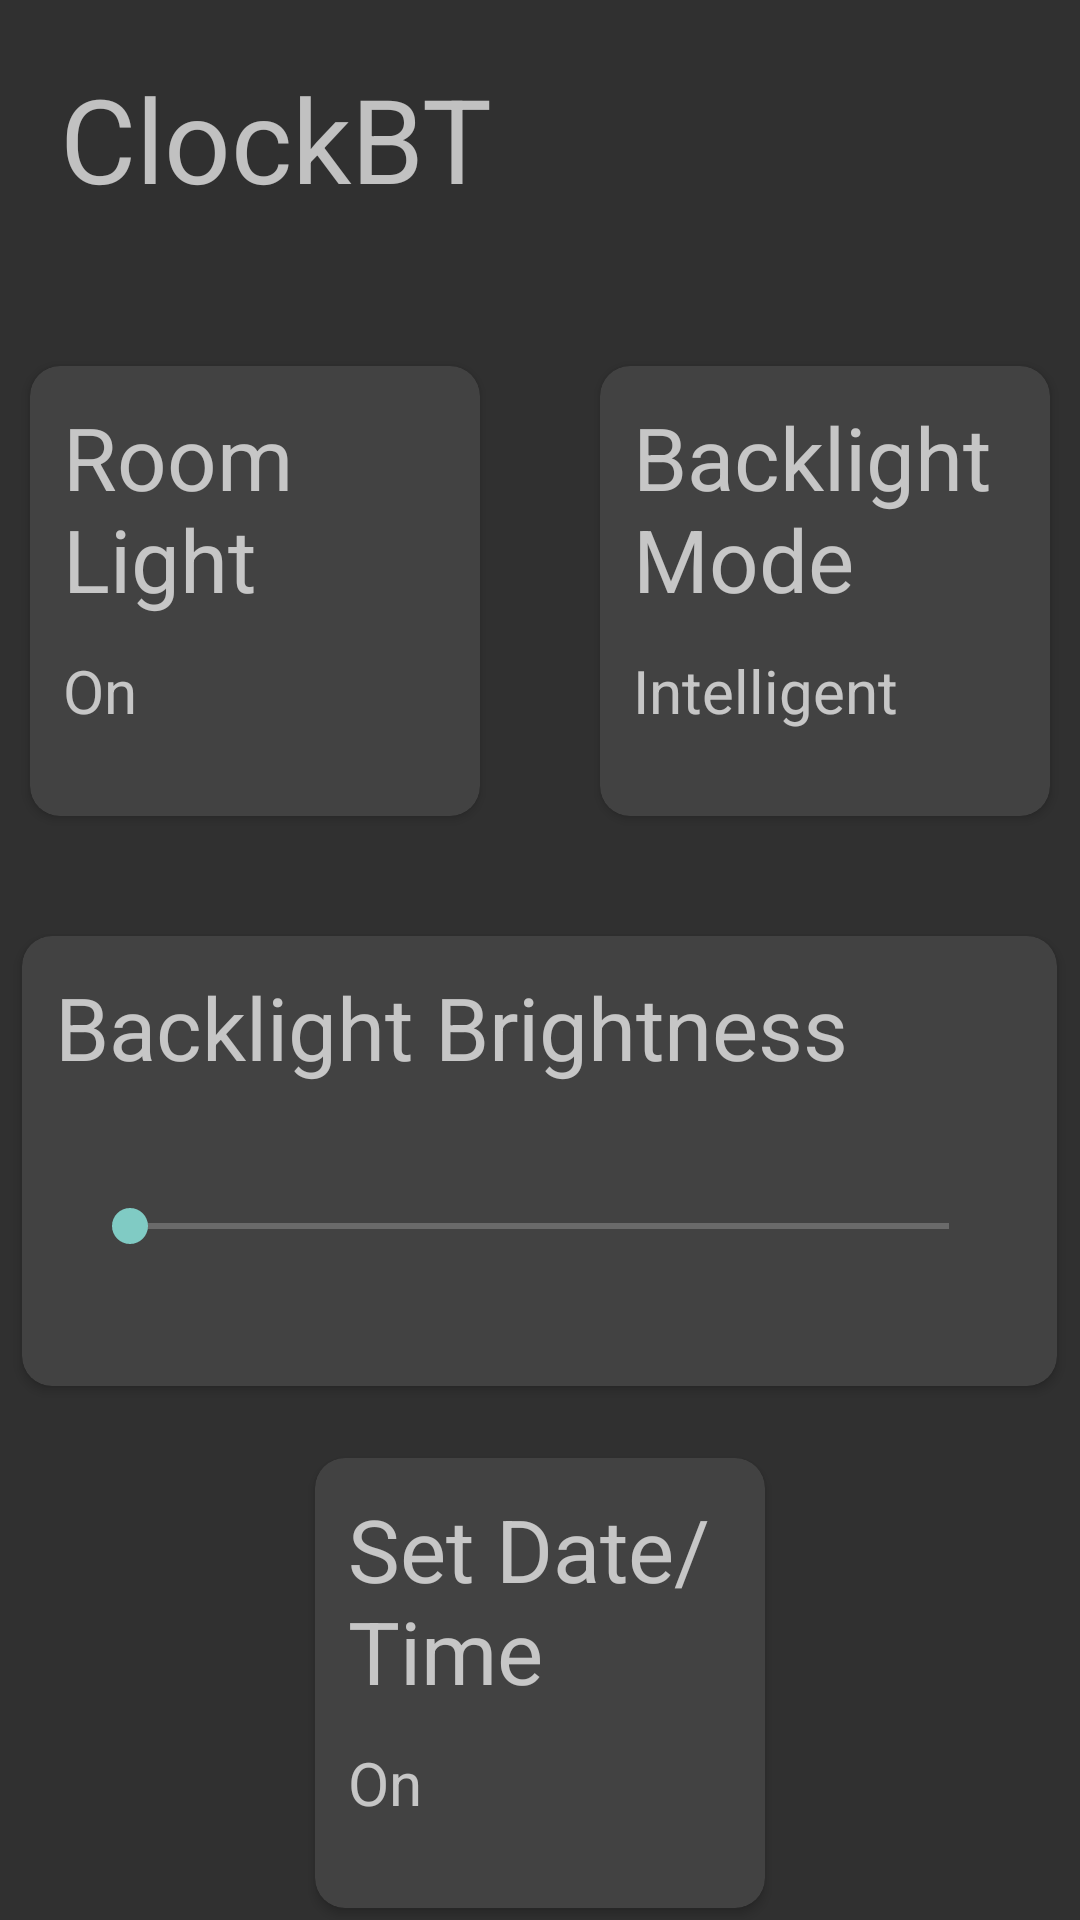

Produce the Android XML layout that renders to this screen, including the resource entries it uses.
<!-- AndroidManifest.xml: application theme Theme.AppCompat.NoActionBar -->
<!-- res/layout/activity_main.xml -->
<?xml version="1.0" encoding="utf-8"?>
<LinearLayout xmlns:android="http://schemas.android.com/apk/res/android"
    xmlns:app="http://schemas.android.com/apk/res-auto"
    xmlns:tools="http://schemas.android.com/tools"
    android:layout_width="match_parent"
    android:layout_height="match_parent"
    android:orientation="vertical"
    tools:context=".MainActivity">

    <LinearLayout
        android:layout_width="match_parent"
        android:layout_height="wrap_content"
        android:orientation="horizontal">
        <TextView
            android:layout_width="wrap_content"
            android:layout_height="wrap_content"
            android:layout_marginBottom="10dp"
            android:padding="20dp"
            android:text="@string/clockbt"
            android:textSize="39sp" />
        <View
            android:layout_width="0dp"
            android:layout_height="0dp"
            android:layout_weight="1"/>

        <ImageButton
            android:background="@android:color/transparent"
            android:src="@drawable/bt_not_con"
            android:layout_width="50dp"
            android:foreground="?android:attr/selectableItemBackground"
            android:clickable="true"
            android:focusable="true"
            android:layout_marginTop="20dp"
            android:layout_height="50dp"
            android:id="@+id/btBut"
            android:text="Bluetooth"
            android:layout_marginEnd="20dp"/>
    </LinearLayout>

    <LinearLayout
        android:layout_width="match_parent"
        android:layout_height="wrap_content"
        android:gravity="center"
        android:orientation="horizontal">


        <androidx.cardview.widget.CardView
            android:id="@+id/roomLight"
            android:layout_width="150dp"
            android:layout_height="150dp"
            android:foreground="?android:attr/selectableItemBackground"
            android:clickable="true"
            android:focusable="true"
            android:layout_margin="20dp"
            android:elevation="10dp"
            app:cardCornerRadius="10dp">
            <LinearLayout
                android:layout_width="match_parent"
                android:layout_height="match_parent"
                android:orientation="vertical">

            <TextView
                android:layout_width="wrap_content"
                android:layout_height="wrap_content"
                android:padding="11dp"
                android:text="@string/room_light"
                android:textSize="29sp" />
                <TextView
                    android:layout_width="match_parent"
                    android:layout_height="wrap_content"
                    android:paddingStart="11dp"
                    android:id="@+id/roomLightStatus"
                    android:text="@string/on"
                    android:textSize="20sp" />
            </LinearLayout>

        </androidx.cardview.widget.CardView>

        <androidx.cardview.widget.CardView
            android:id="@+id/backlight"
            android:layout_width="150dp"
            android:layout_height="150dp"
            android:foreground="?android:attr/selectableItemBackground"
            android:clickable="true"
            android:focusable="true"
            android:layout_margin="20dp"
            android:elevation="10dp"
            app:cardCornerRadius="10dp">

            <LinearLayout
                android:layout_width="match_parent"
                android:layout_height="match_parent"
                android:orientation="vertical">

                <TextView
                    android:layout_width="wrap_content"
                    android:layout_height="wrap_content"
                    android:padding="11dp"
                    android:text="Backlight Mode"
                    android:textSize="29sp" />
                <TextView
                    android:layout_width="match_parent"
                    android:layout_height="wrap_content"
                    android:paddingLeft="11dp"
                    android:id="@+id/blm"
                    android:text="Intelligent"
                    android:textSize="20sp" />
            </LinearLayout>
        </androidx.cardview.widget.CardView>
    </LinearLayout>

    <androidx.cardview.widget.CardView
        android:layout_gravity="center"
        android:layout_width="345dp"
        android:layout_height="150dp"
        android:layout_margin="20dp"
        android:elevation="10dp"
        app:cardCornerRadius="10dp">

        <LinearLayout
            android:layout_width="match_parent"
            android:layout_height="wrap_content"
            android:orientation="vertical">
            <TextView
                android:layout_width="match_parent"
                android:layout_height="wrap_content"
                android:padding="11dp"
                android:text="Backlight Brightness"
                android:textSize="29sp" />

            <SeekBar
                android:layout_marginTop="10dp"
                android:id="@+id/seekBar"
                android:layout_marginStart="20dp"
                android:layout_marginEnd="20dp"
                android:max="255"
                android:layout_width="match_parent"
                android:layout_height="52dp" />
        </LinearLayout>

    </androidx.cardview.widget.CardView>

    <LinearLayout
        android:layout_width="match_parent"
        android:layout_height="wrap_content"
        android:gravity="center"
        android:orientation="horizontal">


        <androidx.cardview.widget.CardView
            android:layout_width="150dp"
            android:layout_height="150dp"
            android:foreground="?android:attr/selectableItemBackground"
            android:clickable="true"
            android:focusable="true"
            android:layout_margin="20dp"
            android:elevation="10dp"
            app:cardCornerRadius="10dp">

            <LinearLayout
                android:layout_width="match_parent"
                android:layout_height="match_parent"
                android:orientation="vertical">

                <TextView
                    android:layout_width="wrap_content"
                    android:layout_height="wrap_content"
                    android:padding="11dp"
                    android:text="Set Date/Time"
                    android:id="@+id/dateTime"
                    android:textSize="29sp" />
                <TextView
                    android:layout_width="match_parent"
                    android:layout_height="wrap_content"
                    android:paddingStart="11dp"
                    android:text="@string/on"
                    android:textSize="20sp" />
            </LinearLayout>

        </androidx.cardview.widget.CardView>
    </LinearLayout>

</LinearLayout>
<!-- resources referenced by this layout -->
<resources>
  <string name="clockbt">ClockBT</string>
  <string name="on">On</string>
  <string name="room_light">Room Light</string>
</resources>
